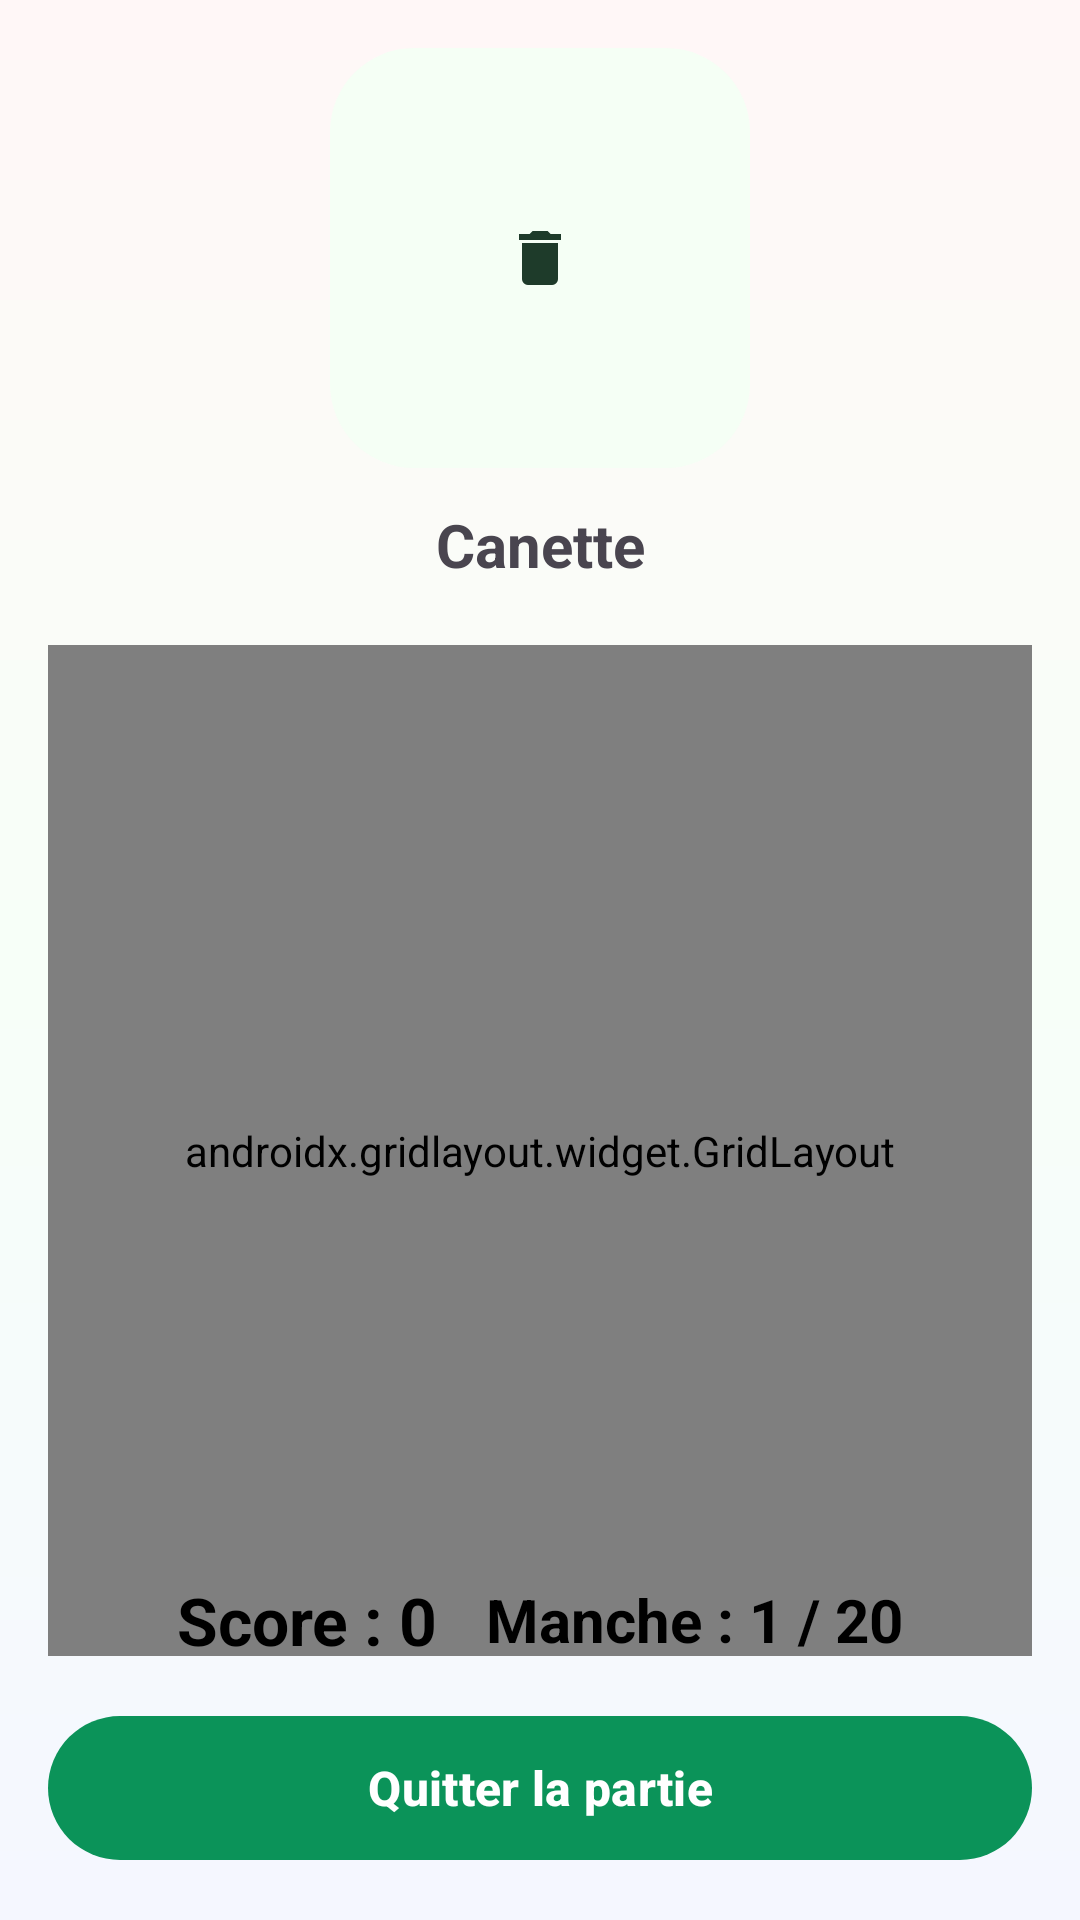

This screen was rendered from an Android layout file. Write that file and the resources it references.
<!-- AndroidManifest.xml: application theme Theme.EcoTri -->
<!-- res/layout/activity_game.xml -->
<?xml version="1.0" encoding="utf-8"?>
<androidx.constraintlayout.widget.ConstraintLayout xmlns:android="http://schemas.android.com/apk/res/android"
    xmlns:app="http://schemas.android.com/apk/res-auto"
    android:id="@+id/root"
    android:layout_width="match_parent"
    android:layout_height="match_parent"
    android:padding="16dp"
    android:background="@drawable/bg_game_gradient">


    
    <ImageView
        android:id="@+id/imgWaste"
        android:layout_width="140dp"
        android:layout_height="140dp"
        android:layout_marginTop="24dp"
        android:background="@drawable/bg_round_light"
        android:contentDescription="Déchet"
        android:padding="18dp"
        android:src="@drawable/ic_waste_placeholder"
        android:scaleType="centerInside"
        app:layout_constraintEnd_toEndOf="parent"
        app:layout_constraintStart_toStartOf="parent"
        app:layout_constraintTop_toBottomOf="@id/txtScore" />

    
    <TextView
        android:id="@+id/txtWasteName"
        android:layout_width="wrap_content"
        android:layout_height="wrap_content"
        android:layout_marginTop="12dp"
        android:text="Canette"
        android:textSize="20sp"
        android:textStyle="bold"
        app:layout_constraintEnd_toEndOf="parent"
        app:layout_constraintStart_toStartOf="parent"
        app:layout_constraintTop_toBottomOf="@id/imgWaste" />

    
    <com.google.android.material.button.MaterialButton
        android:id="@+id/btnBack"
        android:layout_width="0dp"
        android:layout_height="56dp"
        android:text="Quitter la partie"
        android:textAllCaps="false"
        android:textStyle="bold"
        android:textSize="16sp"
        android:textColor="@android:color/white"
        app:backgroundTint="@color/vert_principal"
        app:cornerRadius="28dp"
        app:layout_constraintBottom_toBottomOf="parent"
        app:layout_constraintStart_toStartOf="parent"
        app:layout_constraintEnd_toEndOf="parent" />

    
    <androidx.gridlayout.widget.GridLayout
        android:id="@+id/gridBins"
        android:layout_width="0dp"
        android:layout_height="0dp"
        android:layout_marginTop="20dp"
        android:layout_marginBottom="16dp"
        app:columnCount="2"
        app:rowCount="2"
        app:useDefaultMargins="true"
        app:layout_constraintTop_toBottomOf="@id/txtWasteName"
        app:layout_constraintBottom_toTopOf="@id/btnBack"
        app:layout_constraintStart_toStartOf="parent"
        app:layout_constraintEnd_toEndOf="parent">

        
        <LinearLayout
            android:layout_width="0dp"
            android:layout_height="wrap_content"
            android:orientation="vertical"
            android:background="@drawable/bg_bin_card"
            android:padding="12dp"
            app:layout_columnWeight="1">

            <ImageView
                android:id="@+id/binYellow"
                android:layout_width="match_parent"
                android:layout_height="120dp"
                android:src="@drawable/ic_bin_yellow"
                android:contentDescription="Poubelle jaune"
                android:padding="14dp"
                android:scaleType="centerInside"
                android:clickable="true"
                android:focusable="true" />

            <TextView
                android:id="@+id/txtBinYellow"
                android:layout_width="wrap_content"
                android:layout_height="wrap_content"
                android:layout_marginTop="6dp"
                android:text="Poubelle jaune — Recyclables"
                android:textStyle="bold"
                android:textSize="12sp"
                android:textColor="#111827" />
        </LinearLayout>

        
        <LinearLayout
            android:layout_width="0dp"
            android:layout_height="wrap_content"
            android:orientation="vertical"
            android:background="@drawable/bg_bin_card"
            android:padding="12dp"
            app:layout_columnWeight="1">

            <ImageView
                android:id="@+id/binGreen"
                android:layout_width="match_parent"
                android:layout_height="120dp"
                android:src="@drawable/ic_bin_green"
                android:contentDescription="Poubelle verte"
                android:padding="14dp"
                android:scaleType="centerInside"
                android:clickable="true"
                android:focusable="true" />

            <TextView
                android:id="@+id/txtBinGreen"
                android:layout_width="wrap_content"
                android:layout_height="wrap_content"
                android:layout_marginTop="6dp"
                android:text="Poubelle verte — Ordures ménagères"
                android:textStyle="bold"
                android:textSize="12sp"
                android:textColor="#111827" />
        </LinearLayout>

        
        <LinearLayout
            android:layout_width="0dp"
            android:layout_height="wrap_content"
            android:orientation="vertical"
            android:background="@drawable/bg_bin_card"
            android:padding="12dp"
            app:layout_columnWeight="1">

            <ImageView
                android:id="@+id/binBrown"
                android:layout_width="match_parent"
                android:layout_height="120dp"
                android:src="@drawable/ic_bin_brown"
                android:contentDescription="Poubelle marron"
                android:padding="14dp"
                android:scaleType="centerInside"
                android:clickable="true"
                android:focusable="true" />

            <TextView
                android:id="@+id/txtBinBrown"
                android:layout_width="wrap_content"
                android:layout_height="wrap_content"
                android:layout_marginTop="6dp"
                android:text="Poubelle marron — Déchets organiques"
                android:textStyle="bold"
                android:textSize="12sp"
                android:textColor="#111827" />
        </LinearLayout>

        
        <LinearLayout
            android:layout_width="0dp"
            android:layout_height="wrap_content"
            android:orientation="vertical"
            android:background="@drawable/bg_bin_card"
            android:padding="12dp"
            app:layout_columnWeight="1">

            <ImageView
                android:id="@+id/binBlue"
                android:layout_width="match_parent"
                android:layout_height="120dp"
                android:src="@drawable/ic_bin_blue"
                android:contentDescription="Poubelle bleue"
                android:padding="14dp"
                android:scaleType="centerInside"
                android:clickable="true"
                android:focusable="true" />

            <TextView
                android:id="@+id/txtBinBlue"
                android:layout_width="wrap_content"
                android:layout_height="wrap_content"
                android:layout_marginTop="6dp"
                android:text="Poubelle bleue — Verre"
                android:textStyle="bold"
                android:textSize="12sp"
                android:textColor="#111827" />
        </LinearLayout>

    </androidx.gridlayout.widget.GridLayout>

    <LinearLayout
        android:id="@+id/statsBar"
        android:layout_width="0dp"
        android:layout_height="wrap_content"
        android:orientation="horizontal"
        android:gravity="center"
        android:paddingHorizontal="16dp"
        android:paddingVertical="12dp"

        android:layout_marginTop="10dp"
        android:layout_marginBottom="50dp"
        app:layout_constraintStart_toStartOf="parent"
        app:layout_constraintEnd_toEndOf="parent"
        app:layout_constraintTop_toBottomOf="@id/gridBins"
        app:layout_constraintBottom_toTopOf="@id/btnBack">

        <TextView
            android:id="@+id/txtScore"
            android:layout_width="wrap_content"
            android:layout_height="wrap_content"
            android:text="Score : 0"
            android:textSize="22sp"
            android:textStyle="bold"
            android:textColor="@android:color/black" />

        <View
            android:layout_width="16dp"
            android:layout_height="1dp" />

        <TextView
            android:id="@+id/txtRound"
            android:layout_width="wrap_content"
            android:layout_height="wrap_content"
            android:text="Manche : 1 / 20"
            android:textSize="20sp"
            android:textStyle="bold"
            android:textColor="@android:color/black" />

    </LinearLayout>


</androidx.constraintlayout.widget.ConstraintLayout>
<!-- resources referenced by this layout -->
<resources>
  <color name="vert_principal">#0B9359</color>
  <!-- drawable bg_bin_card (drawable) -->
  <?xml version="1.0" encoding="utf-8"?>
  <layer-list xmlns:android="http://schemas.android.com/apk/res/android">
  
      
      <item android:top="2dp" android:left="2dp" android:right="2dp" android:bottom="4dp">
          <shape>
              <solid android:color="#0F000000"/>
              <corners android:radius="18dp"/>
          </shape>
      </item>
  
      
      <item android:bottom="2dp">
          <shape>
              <solid android:color="#FFFFFF"/>
              <corners android:radius="18dp"/>
              <stroke android:width="1dp" android:color="#12000000"/>
          </shape>
      </item>
  
  </layer-list>
  <!-- drawable bg_game_gradient (drawable) -->
  <?xml version="1.0" encoding="utf-8"?>
  <shape xmlns:android="http://schemas.android.com/apk/res/android">
      <gradient
          android:angle="90"
          android:startColor="#F5F7FF"
          android:centerColor="#F7FFF8"
          android:endColor="#FFF7F7"/>
  </shape>
  <!-- drawable bg_round_light (drawable) -->
  <shape xmlns:android="http://schemas.android.com/apk/res/android">
      <solid android:color="#F5FFF5"/>
      <corners android:radius="28dp"/>
  </shape>
  <!-- drawable ic_bin_blue (drawable) -->
  <vector xmlns:android="http://schemas.android.com/apk/res/android"
      android:width="48dp"
      android:height="48dp"
      android:viewportWidth="24"
      android:viewportHeight="24">
  
      <path
          android:fillColor="#1565C0"
          android:pathData="M6,19A2,2 0,0 0,8 21H16A2,2 0,0 0,18 19V7H6V19ZM19,4H15.5L14.5,3H9.5L8.5,4H5V6H19V4Z"/>
  </vector>
  <!-- drawable ic_bin_brown (drawable) -->
  <vector xmlns:android="http://schemas.android.com/apk/res/android"
      android:width="48dp"
      android:height="48dp"
      android:viewportWidth="24"
      android:viewportHeight="24">
  
      <path
          android:fillColor="#6D4C41"
          android:pathData="M6,19A2,2 0,0 0,8 21H16A2,2 0,0 0,18 19V7H6V19ZM19,4H15.5L14.5,3H9.5L8.5,4H5V6H19V4Z"/>
  </vector>
  <!-- drawable ic_bin_green (drawable) -->
  <vector xmlns:android="http://schemas.android.com/apk/res/android"
      android:width="48dp"
      android:height="48dp"
      android:viewportWidth="24"
      android:viewportHeight="24">
  
      <path
          android:fillColor="#2E7D32"
          android:pathData="M6,19A2,2 0,0 0,8 21H16A2,2 0,0 0,18 19V7H6V19ZM19,4H15.5L14.5,3H9.5L8.5,4H5V6H19V4Z"/>
  </vector>
  <!-- drawable ic_bin_yellow (drawable) -->
  <vector xmlns:android="http://schemas.android.com/apk/res/android"
      android:width="48dp"
      android:height="48dp"
      android:viewportWidth="24"
      android:viewportHeight="24">
  
      <path
          android:fillColor="#FFD600"
          android:pathData="M6,19A2,2 0,0 0,8 21H16A2,2 0,0 0,18 19V7H6V19ZM19,4H15.5L14.5,3H9.5L8.5,4H5V6H19V4Z"/>
  </vector>
  <!-- drawable ic_waste_placeholder (drawable) -->
  <vector xmlns:android="http://schemas.android.com/apk/res/android"
      android:width="24dp"
      android:height="24dp"
      android:viewportWidth="24"
      android:viewportHeight="24">
  
      <path
          android:fillColor="#1E3B2A"
          android:pathData="M6,19A2,2 0,0 0,8 21H16A2,2 0,0 0,18 19V7H6V19ZM19,4H15.5L14.5,3H9.5L8.5,4H5V6H19V4Z"/>
  </vector>
  <style name="Theme.EcoTri" parent="Base.Theme.EcoTri" />
  <style name="Base.Theme.EcoTri" parent="Theme.Material3.DayNight.NoActionBar">
          
          
      </style>
</resources>
